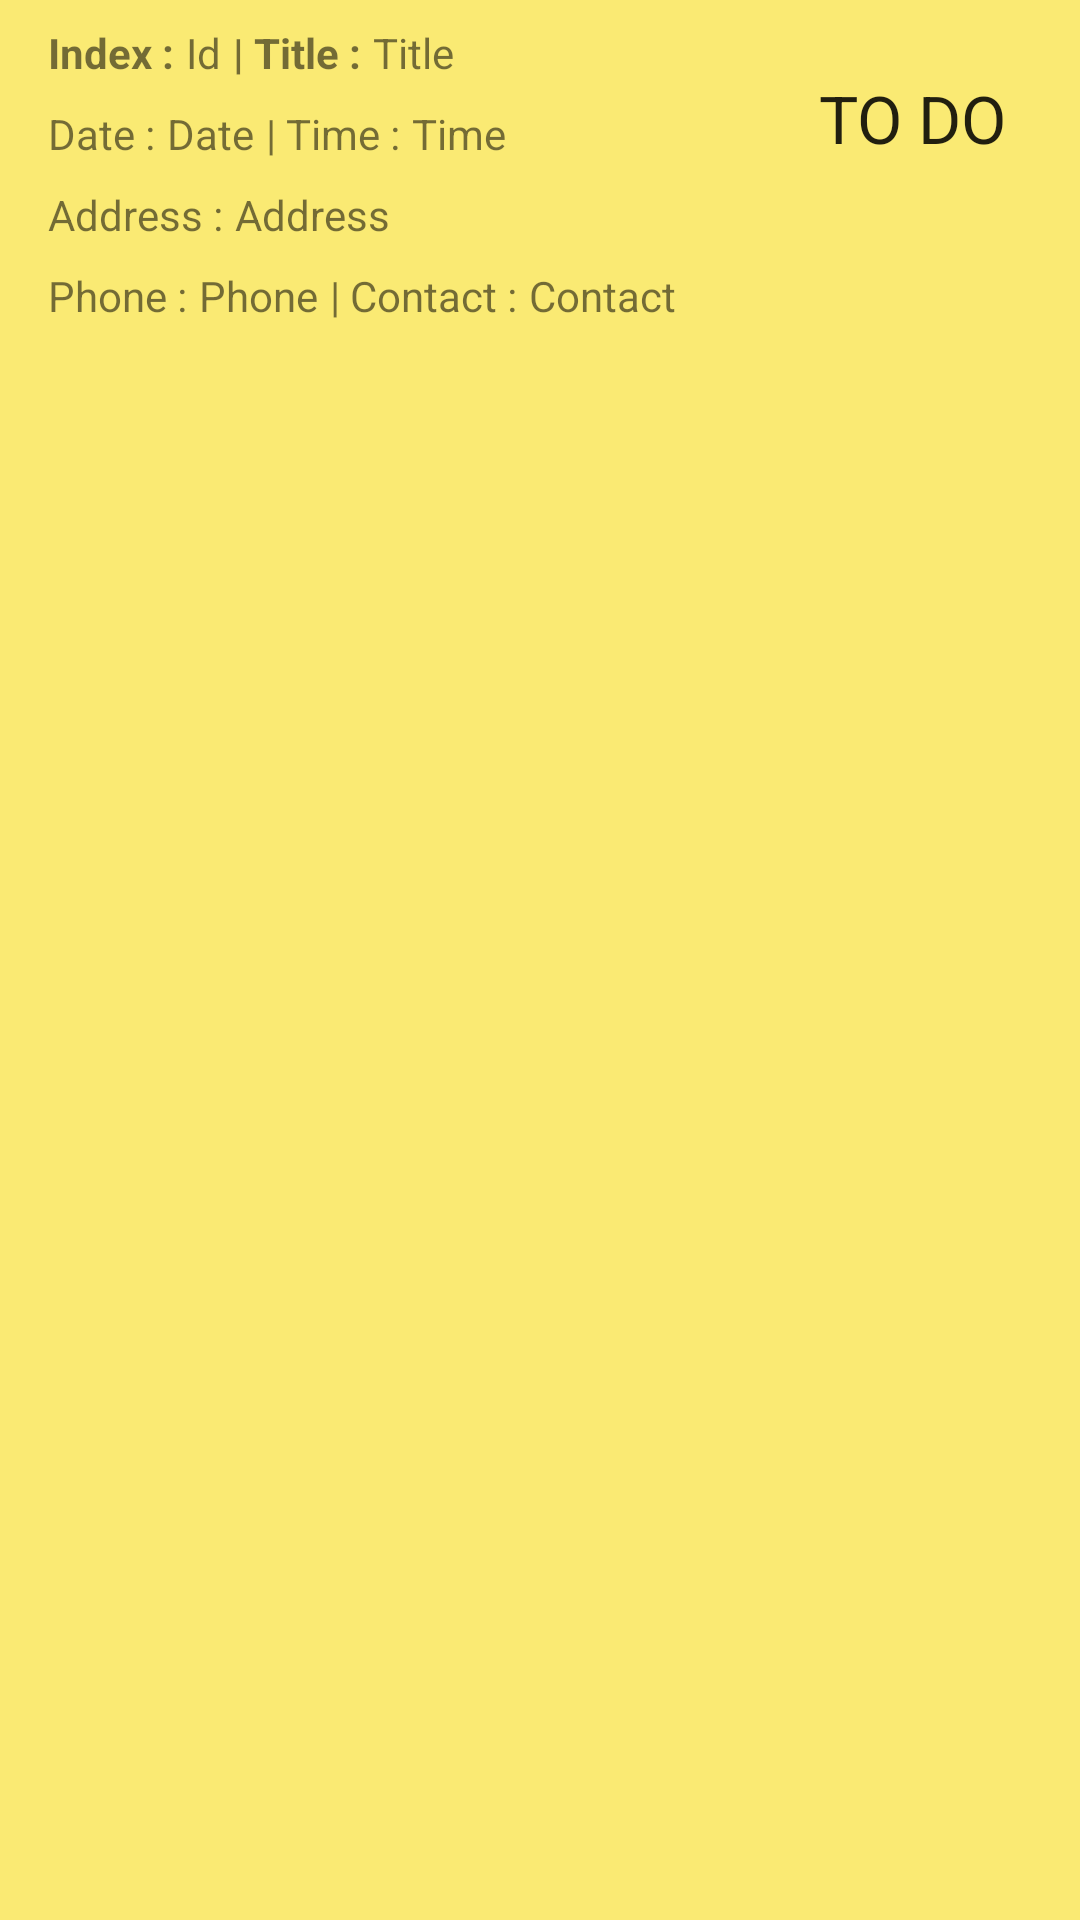

Here is an Android app screen rendered from its layout file. Give the layout XML and the strings, colors and styles it references.
<!-- AndroidManifest.xml: application theme Theme.RDV_App_Meunier_Nicolas -->
<!-- res/layout/moment_item_view.xml -->
<?xml version="1.0" encoding="utf-8"?>
<androidx.constraintlayout.widget.ConstraintLayout xmlns:android="http://schemas.android.com/apk/res/android"
    xmlns:app="http://schemas.android.com/apk/res-auto"
    xmlns:tools="http://schemas.android.com/tools"
    android:layout_width="match_parent"
    android:layout_height="match_parent"
    android:background="#FAEA73"
    tools:context=".MomentDetails">


    <TextView
        android:id="@+id/tvTime"
        android:layout_width="wrap_content"
        android:layout_height="wrap_content"
        android:layout_marginStart="4dp"
        android:layout_marginLeft="4dp"
        android:layout_marginTop="8dp"
        android:text="@string/StringTime2"
        app:layout_constraintStart_toEndOf="@+id/tvTime2"
        app:layout_constraintTop_toBottomOf="@+id/tvTitle" />

    <TextView
        android:id="@+id/tvAdresse"
        android:layout_width="wrap_content"
        android:layout_height="wrap_content"
        android:layout_marginStart="4dp"
        android:layout_marginLeft="4dp"
        android:layout_marginTop="8dp"
        android:text="@string/StringAdresse2"
        app:layout_constraintStart_toEndOf="@+id/tvAdresse2"
        app:layout_constraintTop_toBottomOf="@+id/tvDate" />

    <TextView
        android:id="@+id/tvPhone"
        android:layout_width="wrap_content"
        android:layout_height="25dp"
        android:layout_marginStart="4dp"
        android:layout_marginLeft="4dp"
        android:layout_marginTop="8dp"
        android:text="@string/StringPhone2"
        app:layout_constraintStart_toEndOf="@+id/tvPhone2"
        app:layout_constraintTop_toBottomOf="@+id/tvAdresse" />

    <TextView
        android:id="@+id/tvContact"
        android:layout_width="wrap_content"
        android:layout_height="25dp"
        android:layout_marginStart="4dp"
        android:layout_marginLeft="4dp"
        android:layout_marginTop="8dp"
        android:text="@string/StringContact2"
        app:layout_constraintStart_toEndOf="@+id/tvContact2"
        app:layout_constraintTop_toBottomOf="@+id/tvAdresse" />

    <TextView
        android:id="@+id/tvTitle"
        android:layout_width="wrap_content"
        android:layout_height="wrap_content"
        android:layout_marginStart="4dp"
        android:layout_marginLeft="4dp"
        android:layout_marginTop="8dp"
        android:text="@string/StringTitle2"
        app:layout_constraintStart_toEndOf="@+id/tvTitle2"
        app:layout_constraintTop_toTopOf="parent" />

    <TextView
        android:id="@+id/tvDate"
        android:layout_width="wrap_content"
        android:layout_height="wrap_content"
        android:layout_marginStart="4dp"
        android:layout_marginLeft="4dp"
        android:layout_marginTop="8dp"
        android:text="@string/StringDate2"
        app:layout_constraintStart_toEndOf="@+id/tvDate2"
        app:layout_constraintTop_toBottomOf="@+id/tvId" />

    <TextView
        android:id="@+id/tvId"
        android:layout_width="wrap_content"
        android:layout_height="wrap_content"
        android:layout_marginStart="4dp"
        android:layout_marginLeft="4dp"
        android:layout_marginTop="8dp"
        android:text="@string/StringId2"
        app:layout_constraintStart_toEndOf="@+id/tvId2"
        app:layout_constraintTop_toTopOf="parent" />

    <TextView
        android:id="@+id/tvTitle2"
        android:layout_width="wrap_content"
        android:layout_height="wrap_content"
        android:layout_marginStart="4dp"
        android:layout_marginLeft="4dp"
        android:layout_marginTop="8dp"
        android:fontFamily="sans-serif"
        android:text="@string/Title"
        android:textSize="14sp"
        android:textStyle="bold"
        app:layout_constraintStart_toEndOf="@+id/tvId"
        app:layout_constraintTop_toTopOf="parent" />

    <TextView
        android:id="@+id/tvId2"
        android:layout_width="wrap_content"
        android:layout_height="wrap_content"
        android:layout_marginStart="16dp"
        android:layout_marginLeft="16dp"
        android:layout_marginTop="8dp"
        android:text="@string/Index"
        android:textStyle="bold"
        app:layout_constraintStart_toStartOf="parent"
        app:layout_constraintTop_toTopOf="parent" />

    <TextView
        android:id="@+id/tvDate2"
        android:layout_width="wrap_content"
        android:layout_height="wrap_content"
        android:layout_marginStart="16dp"
        android:layout_marginLeft="16dp"
        android:layout_marginTop="8dp"
        android:text="@string/Date"
        app:layout_constraintStart_toStartOf="parent"
        app:layout_constraintTop_toBottomOf="@+id/tvId2" />

    <TextView
        android:id="@+id/tvTime2"
        android:layout_width="wrap_content"
        android:layout_height="wrap_content"
        android:layout_marginStart="4dp"
        android:layout_marginLeft="4dp"
        android:layout_marginTop="8dp"
        android:text="@string/Time"
        app:layout_constraintStart_toEndOf="@+id/tvDate"
        app:layout_constraintTop_toBottomOf="@+id/tvTitle2" />

    <TextView
        android:id="@+id/tvAdresse2"
        android:layout_width="wrap_content"
        android:layout_height="wrap_content"
        android:layout_marginStart="16dp"
        android:layout_marginLeft="16dp"
        android:layout_marginTop="8dp"
        android:text="@string/Address"
        app:layout_constraintStart_toStartOf="parent"
        app:layout_constraintTop_toBottomOf="@+id/tvDate2" />

    <TextView
        android:id="@+id/tvPhone2"
        android:layout_width="wrap_content"
        android:layout_height="25dp"
        android:layout_marginStart="16dp"
        android:layout_marginLeft="16dp"
        android:layout_marginTop="8dp"
        android:text="@string/Phone"
        app:layout_constraintStart_toStartOf="parent"
        app:layout_constraintTop_toBottomOf="@+id/tvAdresse2" />

    <TextView
        android:id="@+id/tvContact2"
        android:layout_width="wrap_content"
        android:layout_height="25dp"
        android:layout_marginStart="4dp"
        android:layout_marginLeft="4dp"
        android:layout_marginTop="8dp"
        android:text="@string/Contact"
        app:layout_constraintStart_toEndOf="@+id/tvPhone"
        app:layout_constraintTop_toBottomOf="@+id/tvAdresse" />

    <TextView
        android:id="@+id/tvDone"
        android:layout_width="wrap_content"
        android:layout_height="wrap_content"
        android:layout_marginStart="40dp"
        android:layout_marginLeft="40dp"
        android:text="@string/StringToDo2"
        android:textAppearance="@style/TextAppearance.AppCompat.Large"
        app:layout_constraintBottom_toBottomOf="@+id/tvTime"
        app:layout_constraintEnd_toEndOf="parent"
        app:layout_constraintHorizontal_bias="0.727"
        app:layout_constraintStart_toEndOf="@+id/tvTime"
        app:layout_constraintTop_toTopOf="@+id/tvTime"
        app:layout_constraintVertical_bias="1.0" />

</androidx.constraintlayout.widget.ConstraintLayout>
<!-- resources referenced by this layout -->
<resources>
  <string name="Address">Address : </string>
  <string name="Contact"> | Contact : </string>
  <string name="Date">Date : </string>
  <string name="Index">Index : </string>
  <string name="Phone">Phone : </string>
  <string name="StringAdresse2">Address</string>
  <string name="StringContact2">Contact</string>
  <string name="StringDate2">Date</string>
  <string name="StringId2">Id</string>
  <string name="StringPhone2">Phone</string>
  <string name="StringTime2">Time</string>
  <string name="StringTitle2">Title</string>
  <string name="StringToDo2">TO DO</string>
  <string name="Time"> | Time : </string>
  <string name="Title"> | Title : </string>
  <style name="Theme.RDV_App_Meunier_Nicolas" parent="Theme.MaterialComponents.DayNight.DarkActionBar">
          
          <item name="colorPrimary">@color/purple_500</item>
          <item name="colorPrimaryVariant">@color/purple_700</item>
          <item name="colorOnPrimary">@color/white</item>
          
          <item name="colorSecondary">@color/teal_200</item>
          <item name="colorSecondaryVariant">@color/teal_700</item>
          <item name="colorOnSecondary">@color/black</item>
          
          <item name="android:statusBarColor" tools:targetApi="l">?attr/colorPrimaryVariant</item>
          
      </style>
  <!-- not gathered from this repository: default colours our renderer supplied (Android Studio template values) -->
  <color name="purple_500">#FF6200EE</color>
  <color name="purple_700">#FF3700B3</color>
  <color name="teal_200">#FF03DAC5</color>
  <color name="teal_700">#FF018786</color>
  <color name="black">#FF000000</color>
  <color name="white">#FFFFFFFF</color>
</resources>
